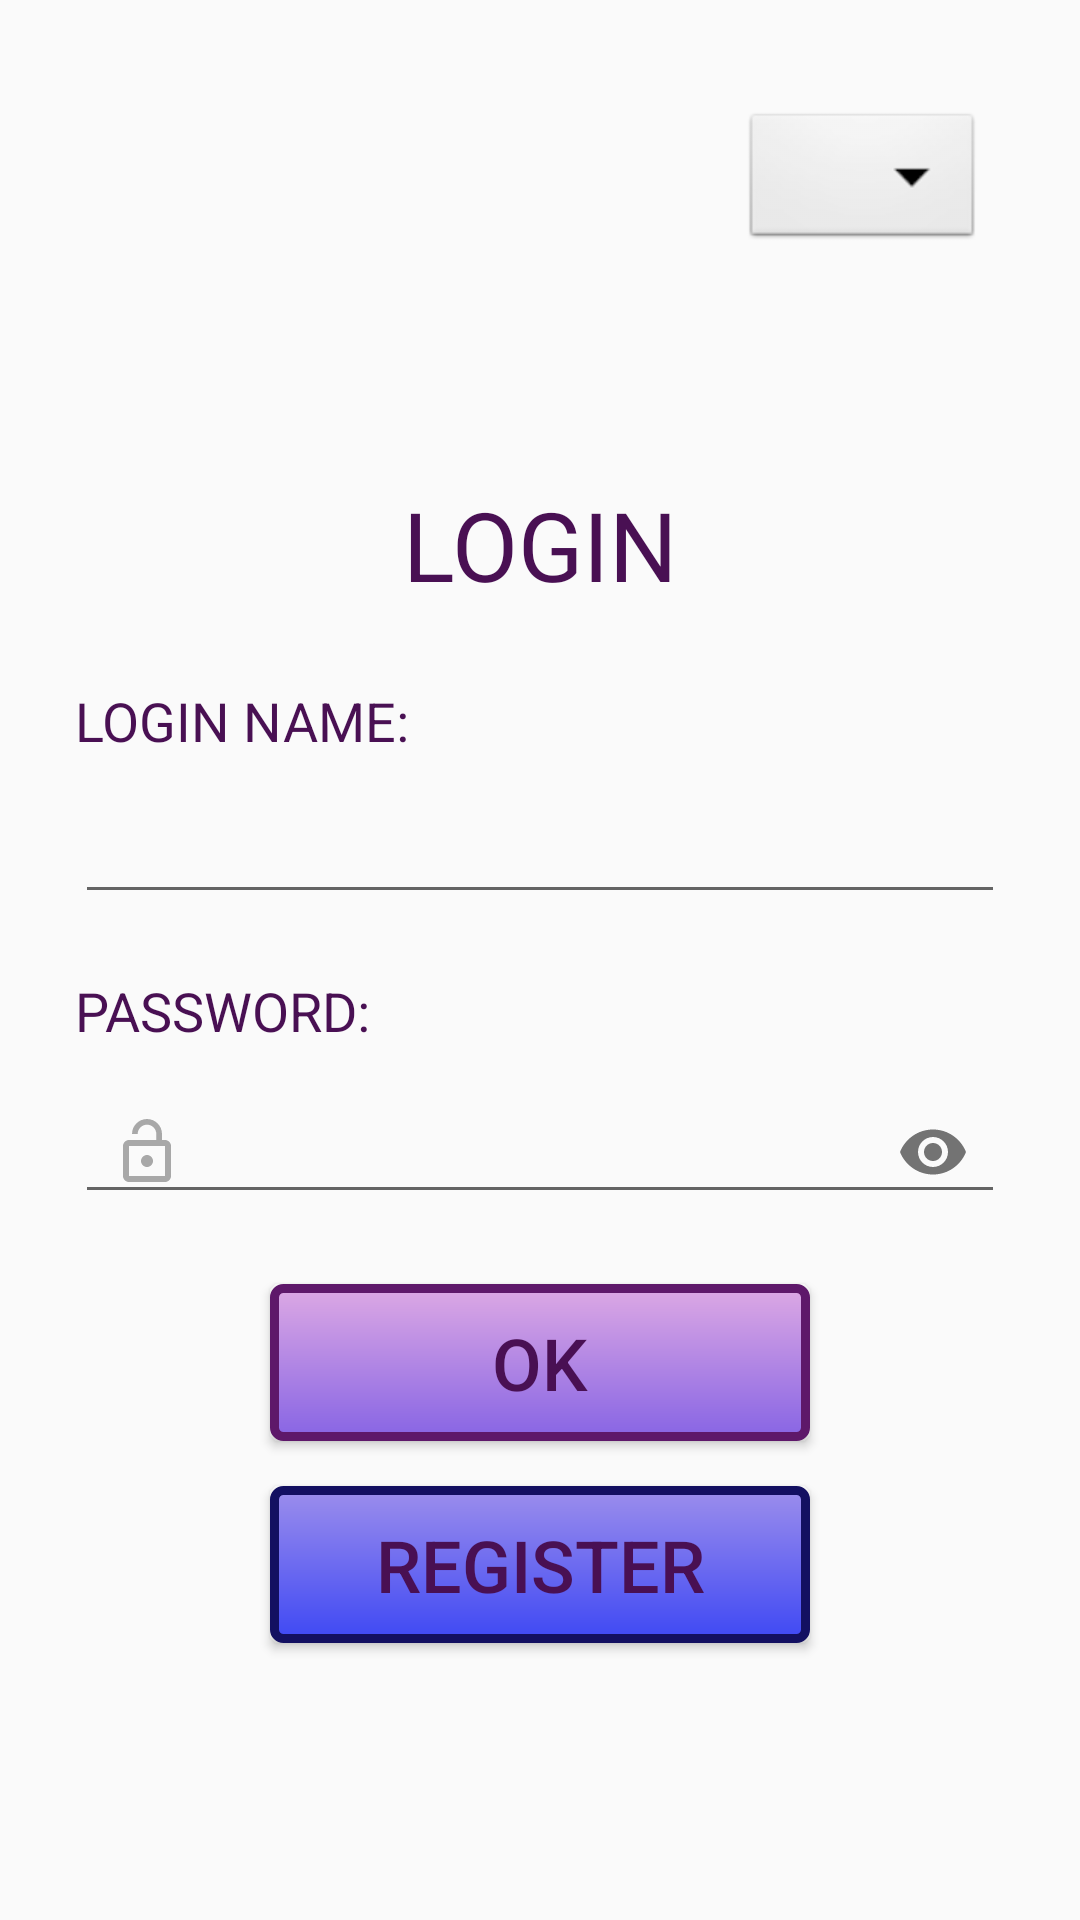

Here is an Android app screen rendered from its layout file. Give the layout XML and the strings, colors and styles it references.
<!-- AndroidManifest.xml: application theme AppTheme -->
<!-- res/layout/activity_login.xml -->
<?xml version="1.0" encoding="utf-8"?>
<androidx.constraintlayout.widget.ConstraintLayout xmlns:android="http://schemas.android.com/apk/res/android"
    xmlns:app="http://schemas.android.com/apk/res-auto"
    xmlns:tools="http://schemas.android.com/tools"
    android:layout_width="match_parent"
    android:layout_height="match_parent"
    tools:context=".MainActivity">

    <TextView
        android:id="@+id/textView"
        android:layout_width="wrap_content"
        android:layout_height="wrap_content"
        android:text="@string/login"
        android:textFontWeight="600"
        android:textSize="32sp"
        app:layout_constraintBottom_toBottomOf="parent"
        app:layout_constraintLeft_toLeftOf="parent"
        app:layout_constraintRight_toRightOf="parent"
        app:layout_constraintTop_toTopOf="@+id/guideline"
        app:layout_constraintVertical_bias="0.0" />

    <androidx.constraintlayout.widget.Guideline
        android:id="@+id/guideline"
        android:layout_width="wrap_content"
        android:layout_height="wrap_content"
        android:orientation="horizontal"
        app:layout_constraintGuide_percent="0.25" />

    <TextView
        android:id="@+id/textView2"
        android:layout_width="match_parent"
        android:layout_height="wrap_content"
        android:layout_marginStart="25dp"
        android:layout_marginTop="25dp"
        android:paddingEnd="25dp"
        android:text="@string/login_name"
        android:textSize="18sp"
        app:layout_constraintBottom_toBottomOf="parent"
        app:layout_constraintHorizontal_bias="0.528"
        app:layout_constraintLeft_toLeftOf="parent"
        app:layout_constraintRight_toRightOf="parent"
        app:layout_constraintStart_toStartOf="parent"
        app:layout_constraintTop_toBottomOf="@+id/textView"
        app:layout_constraintVertical_bias="0.0" />


    <com.google.android.material.textfield.TextInputLayout
        android:id="@+id/NameField"
        android:layout_width="match_parent"
        android:layout_height="wrap_content"
        android:layout_marginStart="25dp"
        android:layout_marginEnd="25dp"
        android:backgroundTint="#39156E"
        android:text=""
        android:textColor="@color/colorPrimary"
        android:textSize="25sp"
        app:endIconMode="clear_text"
        app:layout_constraintEnd_toEndOf="parent"
        app:layout_constraintStart_toStartOf="parent"
        app:layout_constraintTop_toBottomOf="@+id/textView2"
        app:startIconDrawable="@drawable/ic_baseline_person_outline_24">

        <com.google.android.material.textfield.TextInputEditText
            android:id="@+id/editTextLoginName"
            android:layout_width="match_parent"
            android:layout_height="wrap_content"
            android:inputType="text" />

    </com.google.android.material.textfield.TextInputLayout>

    <TextView
        android:id="@+id/textView3"
        android:layout_width="match_parent"
        android:layout_height="wrap_content"
        android:layout_marginStart="25dp"
        android:layout_marginTop="20dp"
        android:paddingEnd="25dp"
        android:text="@string/password"
        android:textSize="18sp"
        app:layout_constraintBottom_toBottomOf="parent"
        app:layout_constraintHorizontal_bias="0.528"
        app:layout_constraintLeft_toLeftOf="parent"
        app:layout_constraintRight_toRightOf="parent"
        app:layout_constraintStart_toStartOf="parent"
        app:layout_constraintTop_toBottomOf="@+id/NameField"
        app:layout_constraintVertical_bias="0.0" />

    <Button
        android:id="@+id/button_register"
        android:layout_width="0dp"
        android:layout_height="wrap_content"
        android:layout_marginTop="15dp"
        android:background="@drawable/register_button"
        android:paddingTop="10dp"
        android:paddingBottom="10dp"
        android:text="@string/register"
        android:textFontWeight="700"
        android:textSize="24sp"
        app:layout_constraintEnd_toStartOf="@+id/guideline4"
        app:layout_constraintStart_toStartOf="@+id/guideline3"
        app:layout_constraintTop_toBottomOf="@+id/button_ok" />


    <com.google.android.material.textfield.TextInputLayout
        android:id="@+id/textInputLayout"
        android:layout_width="match_parent"
        android:layout_height="wrap_content"
        android:layout_marginStart="25dp"
        android:layout_marginEnd="25dp"
        android:backgroundTint="#39156E"
        android:ems="10"
        android:inputType="textPassword"
        android:textColor="@color/colorPrimary"
        android:textSize="25sp"
        app:endIconMode="password_toggle"
        app:layout_constraintEnd_toEndOf="parent"
        app:layout_constraintStart_toStartOf="parent"
        app:layout_constraintTop_toBottomOf="@+id/textView3"
        app:startIconDrawable="@drawable/ic_baseline_lock_open_24">

        <com.google.android.material.textfield.TextInputEditText
            android:id="@+id/editTextLoginPassword"
            android:layout_width="match_parent"
            android:layout_height="wrap_content"
            android:inputType="textPassword" />

    </com.google.android.material.textfield.TextInputLayout>

    <Button
        android:id="@+id/button_ok"
        android:layout_width="0dp"
        android:layout_height="wrap_content"
        android:layout_marginTop="20dp"
        android:background="@drawable/login_button"
        android:paddingTop="10dp"
        android:paddingBottom="10dp"
        android:text="@string/login_ok"
        android:textSize="24sp"
        app:layout_constraintEnd_toStartOf="@+id/guideline4"
        app:layout_constraintStart_toStartOf="@+id/guideline3"
        app:layout_constraintTop_toBottomOf="@+id/textInputLayout" />

    <ImageView
        android:id="@+id/imageView3"
        android:layout_width="151dp"
        android:layout_height="140dp"
        android:layout_marginStart="15dp"
        android:layout_marginTop="25dp"
        app:layout_constraintBottom_toTopOf="@+id/guideline"
        app:layout_constraintStart_toStartOf="parent"
        app:layout_constraintTop_toTopOf="parent"
        app:srcCompat="@drawable/logo" />

    <Spinner
        android:id="@+id/spinner1"
        android:layout_width="wrap_content"
        android:layout_height="wrap_content"
        android:layout_marginTop="36dp"
        android:layout_marginEnd="32dp"
        android:background="@android:drawable/btn_dropdown"
        android:spinnerMode="dropdown"
        app:layout_constraintEnd_toEndOf="parent"
        app:layout_constraintTop_toTopOf="parent" />

    <androidx.constraintlayout.widget.Guideline
        android:id="@+id/guideline3"
        android:layout_width="wrap_content"
        android:layout_height="wrap_content"
        android:orientation="vertical"
        app:layout_constraintGuide_percent="0.25" />

    <androidx.constraintlayout.widget.Guideline
        android:id="@+id/guideline4"
        android:layout_width="wrap_content"
        android:layout_height="wrap_content"
        android:orientation="vertical"
        app:layout_constraintGuide_percent="0.75" />


</androidx.constraintlayout.widget.ConstraintLayout>
<!-- resources referenced by this layout -->
<resources>
  <color name="colorPrimary">#5F3467</color>
  <!-- drawable ic_baseline_lock_open_24 (drawable) -->
  <vector android:alpha="0.6" android:height="24dp"
      android:tint="?attr/colorControlNormal" android:viewportHeight="24"
      android:viewportWidth="24" android:width="24dp" xmlns:android="http://schemas.android.com/apk/res/android">
      <path android:fillColor="@android:color/white" android:pathData="M12,17c1.1,0 2,-0.9 2,-2s-0.9,-2 -2,-2 -2,0.9 -2,2 0.9,2 2,2zM18,8h-1L17,6c0,-2.76 -2.24,-5 -5,-5S7,3.24 7,6h1.9c0,-1.71 1.39,-3.1 3.1,-3.1 1.71,0 3.1,1.39 3.1,3.1v2L6,8c-1.1,0 -2,0.9 -2,2v10c0,1.1 0.9,2 2,2h12c1.1,0 2,-0.9 2,-2L20,10c0,-1.1 -0.9,-2 -2,-2zM18,20L6,20L6,10h12v10z"/>
  </vector>
  <!-- drawable login_button (drawable) -->
  <?xml version="1.0" encoding="utf-8"?>
  <shape xmlns:android="http://schemas.android.com/apk/res/android"
      android:shape="rectangle">
      <gradient
          android:startColor="#DCA8E4"
          android:endColor="#8865E4"
          android:angle="270" />
      <corners android:radius="3dp" />
      <stroke android:width="3dp" android:color="#5E186A" />
  </shape>
  <!-- drawable logo: png bitmap (mipmap-mdpi, 372983 bytes) -->
  <!-- drawable register_button (drawable) -->
  <?xml version="1.0" encoding="utf-8"?>
  <shape xmlns:android="http://schemas.android.com/apk/res/android"
      android:shape="rectangle">
      <gradient
          android:startColor="#9B8DEC"
          android:endColor="#3F49F4"
          android:angle="270" />
      <corners android:radius="3dp" />
      <stroke android:width="3dp" android:color="#131061" />
  </shape>
  <string name="login">LOGIN</string>
  <string name="login_name">LOGIN NAME:</string>
  <string name="login_ok">OK</string>
  <string name="password">PASSWORD:</string>
  <string name="register">REGISTER</string>
  <style name="AppTheme" parent="Theme.AppCompat.Light.NoActionBar">
          
          <item name="colorPrimary">#5F3467</item>
          <item name="colorPrimaryDark">#3B2A4C</item>
          <item name="colorAccent">#9C27B0</item>
          <item name="android:textColor">#491053</item>
          <item name="android:itemBackground">#E7D4F3</item>
      </style>
</resources>
